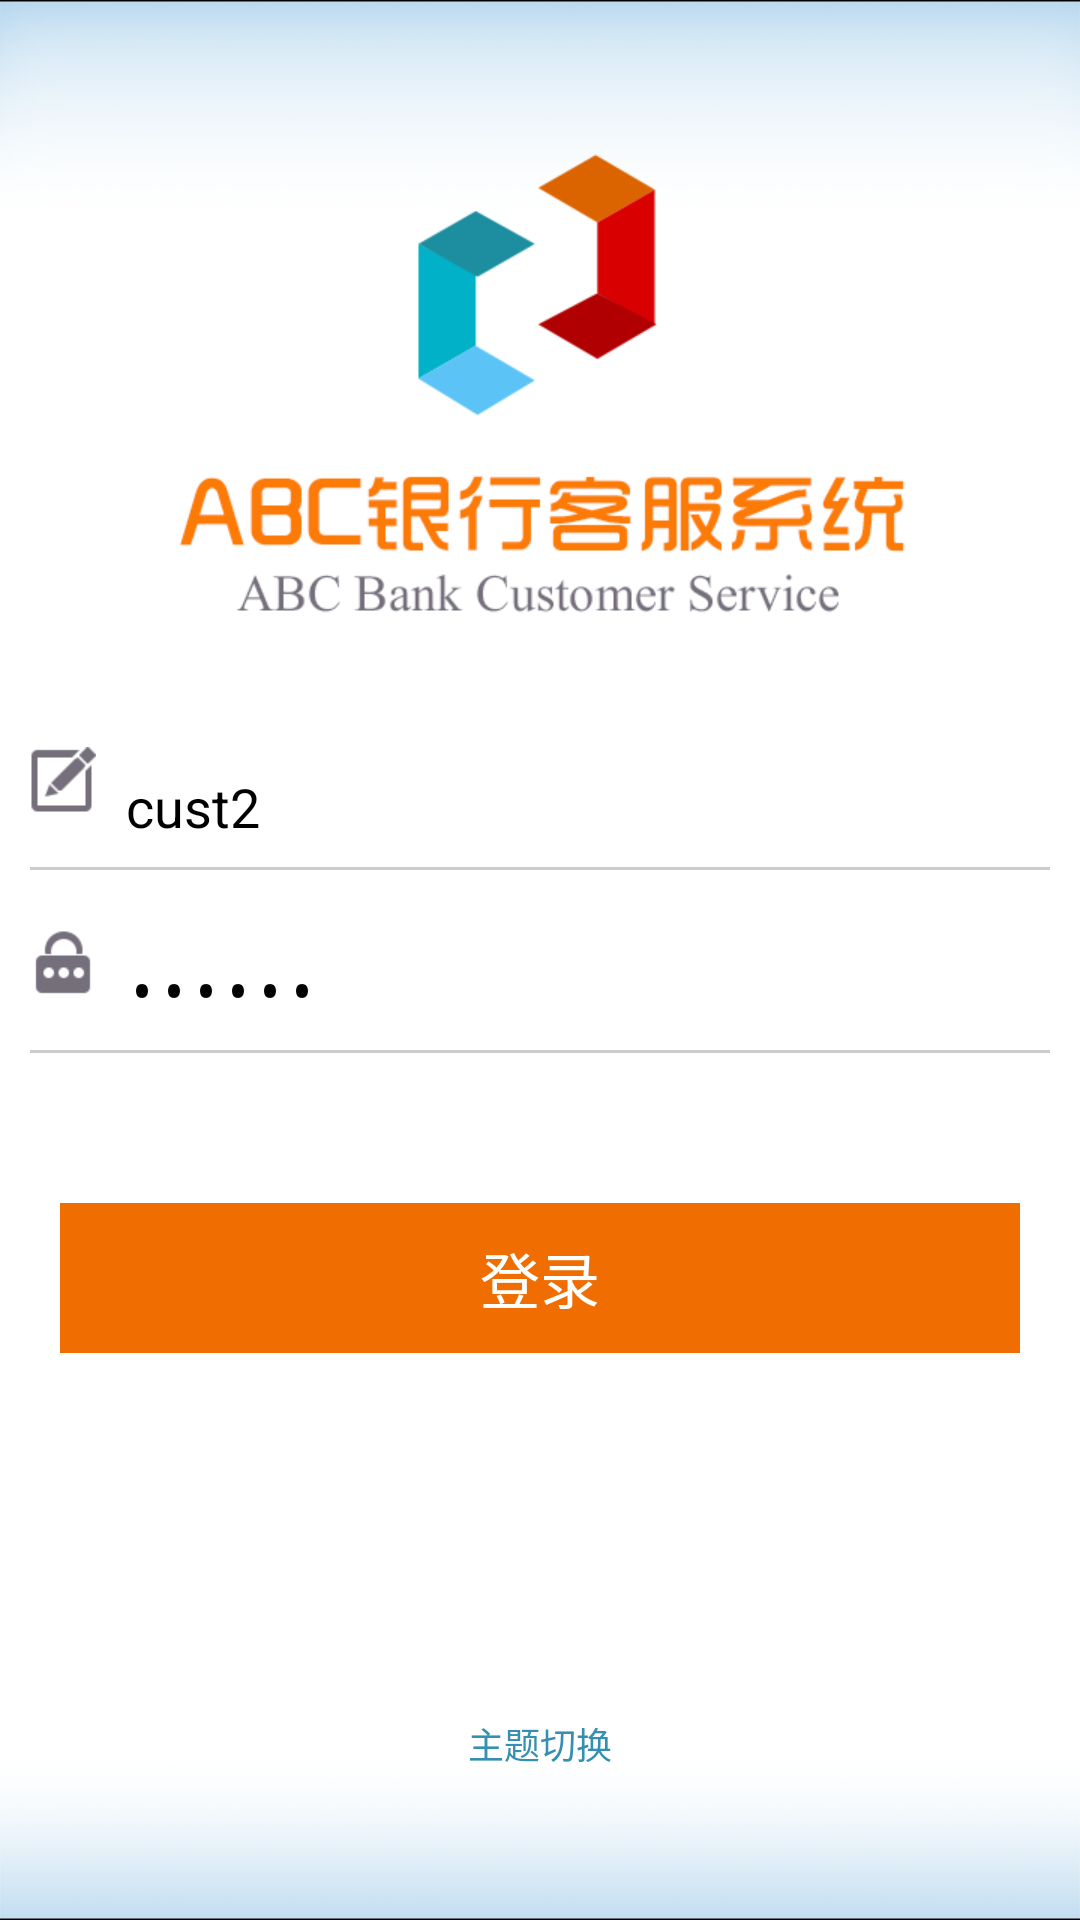

Here is an Android app screen rendered from its layout file. Give the layout XML and the strings, colors and styles it references.
<!-- AndroidManifest.xml: activity theme android:Theme.NoTitleBar.Fullscreen -->
<!-- res/layout/activity_login.xml -->
<?xml version="1.0" encoding="utf-8"?>
<RelativeLayout xmlns:android="http://schemas.android.com/apk/res/android"
    android:layout_width="fill_parent"
    android:layout_height="match_parent"
    android:background="@color/white"
>

<LinearLayout
    android:layout_width="fill_parent"
    android:layout_height="fill_parent"
    android:gravity="center_vertical"
    android:background="@drawable/denglubg"
    android:paddingTop="30dp"
    android:orientation="vertical" >

    <LinearLayout
        android:layout_width="match_parent"
        android:layout_height="wrap_content"
        android:layout_marginTop="50dp"
        android:paddingLeft="10dp"
     	android:paddingRight="10dp" >

      <ImageView
          android:layout_width="wrap_content"
          android:layout_height="wrap_content"
          android:src="@drawable/zhanghao"
             android:layout_marginRight="10dp"
          >
      </ImageView>

        <EditText
            android:id="@+id/edit_username"
            android:layout_width="wrap_content"
            android:layout_height="40dp"
            android:layout_weight="1"
            android:background="@null"
            android:ems="10"
            android:text="cust2"
            android:lines="1"
            android:imeOptions="actionGo"
            android:textColor="@color/black" >
        </EditText>
    </LinearLayout>

    
    
      <ImageView
          android:layout_width="fill_parent"
          android:layout_height="1dp"
          android:src="@null"
          android:layout_marginRight="10dp"
          android:layout_marginLeft="10dp"
          android:background="#cccccc"
          >
      </ImageView>
    
      
    <LinearLayout
        android:layout_width="match_parent"
        android:layout_height="wrap_content"
        android:layout_marginTop="20dp"
        android:paddingLeft="10dp"
        android:paddingRight="10dp" >

        <ImageView
          android:layout_width="wrap_content"
          android:layout_height="wrap_content"
          android:src="@drawable/mima"
          android:layout_marginRight="10dp"
          >
      </ImageView>

        <EditText
            android:id="@+id/edit_password"
            android:layout_width="wrap_content"
            android:layout_height="40dp"
            android:layout_weight="1"
            android:hint="请输入密码"
            android:inputType="number"
            android:password="true"
            android:background="@null"
            android:lines="1"
            android:text="123456"
            android:imeOptions="actionDone"
            android:textColor="@color/black" />

    </LinearLayout>
   <ImageView
          android:layout_width="fill_parent"
          android:layout_height="1dp"
          android:src="@null"
          android:layout_marginRight="10dp"
          android:layout_marginLeft="10dp"
          android:background="#cccccc"
          >
      </ImageView>
    <LinearLayout
        android:layout_width="match_parent"
        android:layout_height="wrap_content"
        android:gravity="center_horizontal"
        android:paddingBottom="20dp"
        android:paddingTop="50dp" >

        <Button
            android:id="@+id/button_login"
            android:layout_width="fill_parent"
            android:layout_height="50dp"
            android:layout_marginLeft="20dp"
            android:layout_marginRight="20dp"
            android:background="#f06d01"
            android:paddingLeft="10dp"
            android:textSize="20dp"
            android:paddingRight="10dp"
            android:text="登录"
            android:textColor="@color/white" />
    </LinearLayout>
</LinearLayout>


<TextView 
    android:id="@+id/bnt_changetheme"
    android:layout_width="fill_parent"
    android:layout_height="wrap_content"
    android:layout_alignParentBottom="true"
    android:layout_marginBottom="50dp"
    android:textColor="@color/blue"
    android:textSize="12dp"
    android:gravity="center_horizontal"
    android:text="主题切换"
/>

<TextView 
    android:id="@+id/tv_manualpostion"
    android:layout_width="fill_parent"
    android:layout_height="wrap_content"
    android:layout_alignParentBottom="true"
    android:layout_marginBottom="20dp"
    android:textColor="@color/black"
    android:textSize="12dp"
    android:gravity="center_horizontal"
    android:visibility="gone"
    android:text="版权@北京思源创想科技有限公司"
/>


</RelativeLayout>
<!-- resources referenced by this layout -->
<resources>
  <color name="black">#000000</color>
  <color name="blue">#358fb2</color>
  <color name="white">#FFFFFF</color>
  <!-- drawable denglubg: png bitmap (drawable-hdpi, 42353 bytes) -->
  <!-- drawable mima: png bitmap (drawable-hdpi, 1580 bytes) -->
  <!-- drawable zhanghao: png bitmap (drawable-hdpi, 1572 bytes) -->
</resources>
